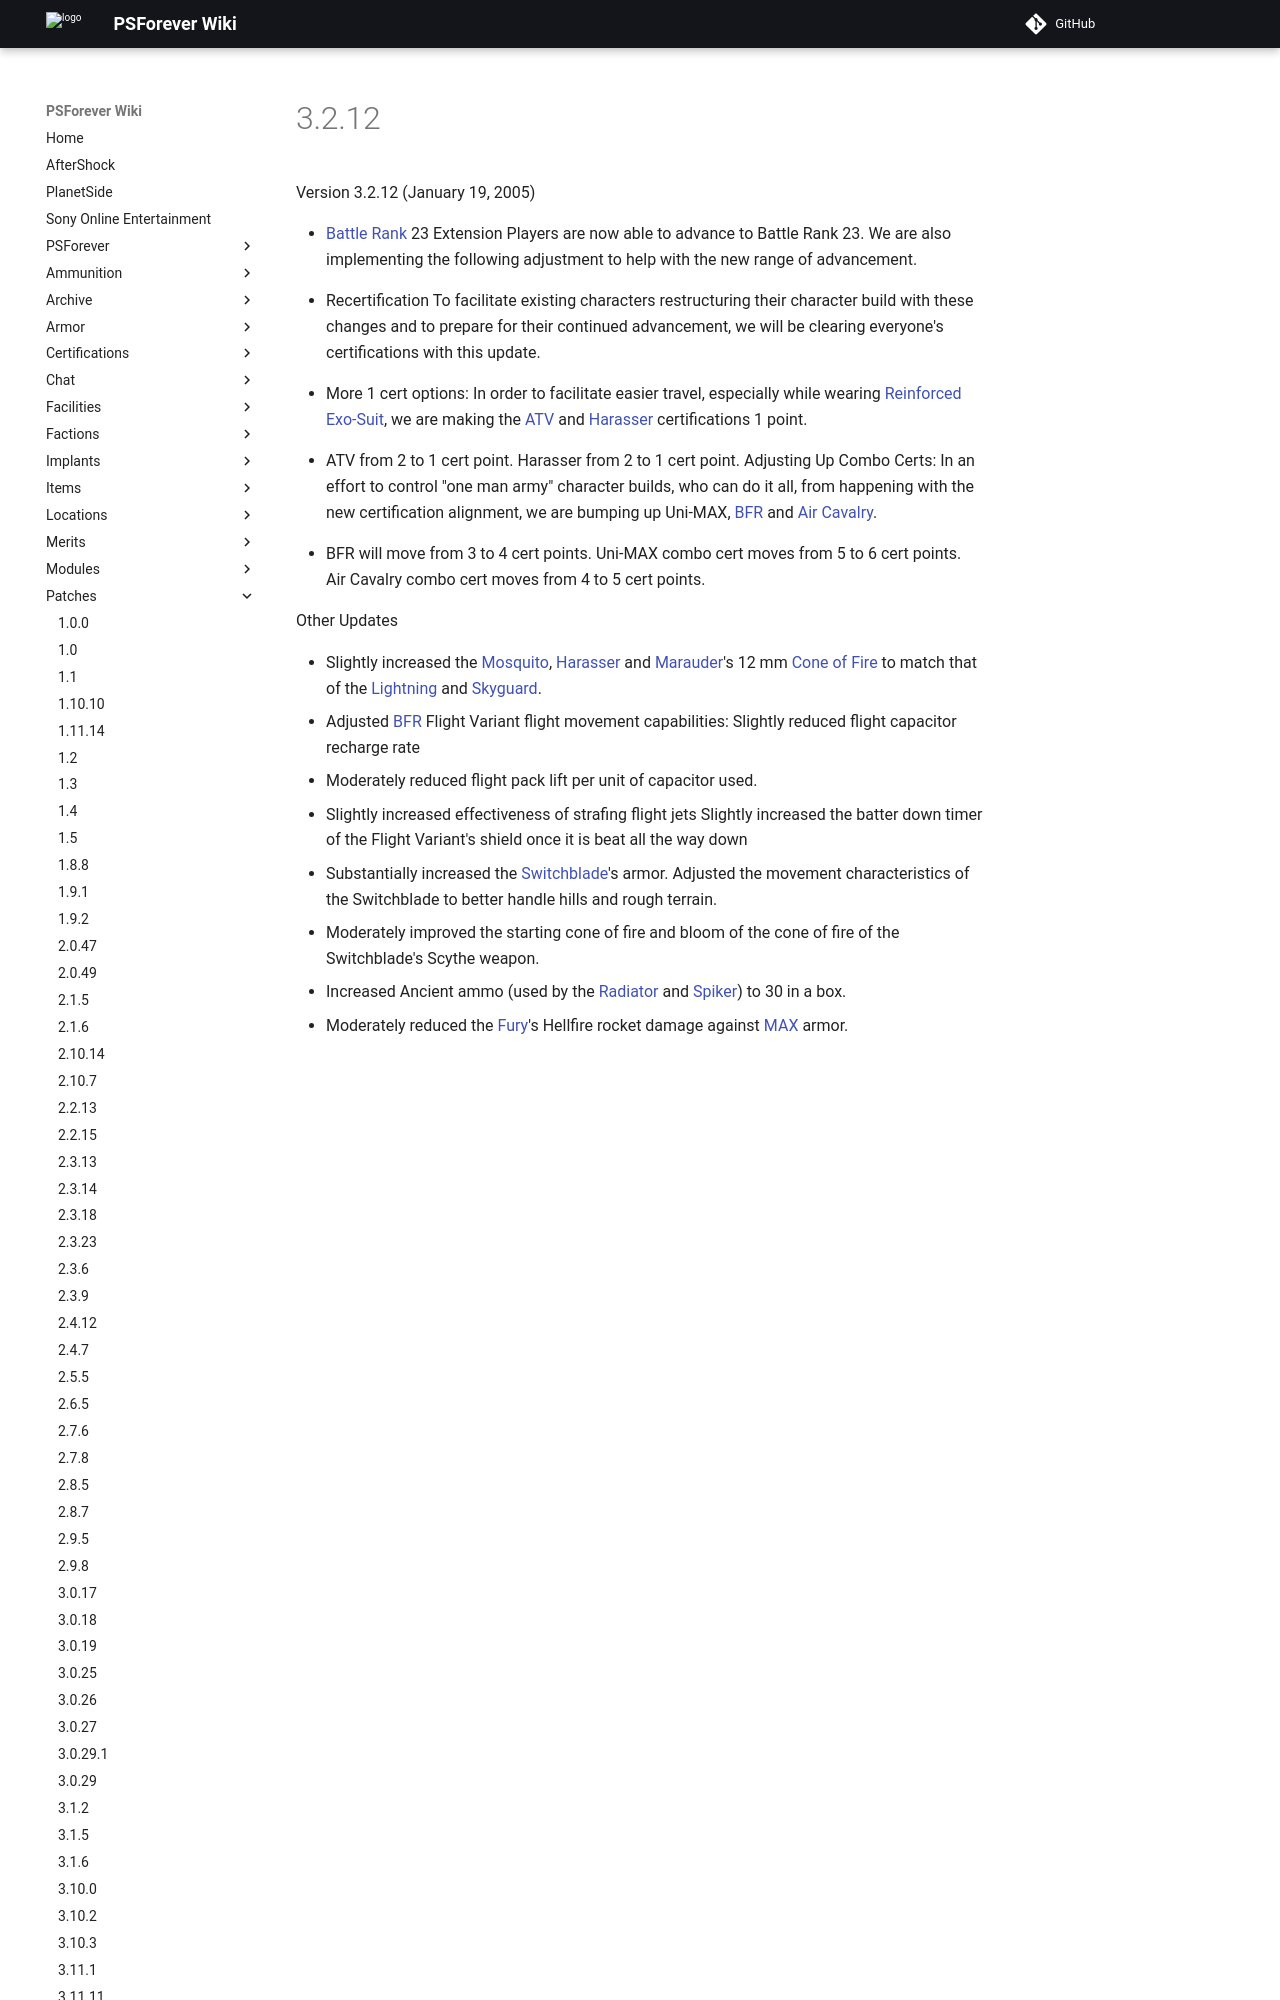

repository: psforever/wiki · page: patches/3.2.12/index.html · generator: mkdocs

# 3.2.12

Version 3.2.12 (January 19, 2005)

- [Battle Rank](../terminology/Battle_Rank.md) 23 Extension Players are now able
  to advance to Battle Rank 23. We are also implementing the following
  adjustment to help with the new range of advancement.

<!-- -->

- Recertification To facilitate existing characters restructuring their
  character build with these changes and to prepare for their continued
  advancement, we will be clearing everyone's certifications with this update.

<!-- -->

- More 1 cert options: In order to facilitate easier travel, especially while
  wearing [Reinforced Exo-Suit](../armor/Reinforced_Exo-Suit.md), we are making
  the [ATV](../vehicles/ATV.md) and [Harasser](../vehicles/Harasser.md)
  certifications 1 point.

<!-- -->

- ATV from 2 to 1 cert point. Harasser from 2 to 1 cert point. Adjusting Up
  Combo Certs: In an effort to control "one man army" character builds, who can
  do it all, from happening with the new certification alignment, we are bumping
  up Uni-MAX, [BFR](../vehicles/BattleFrame_Robotics.md) and
  [Air Cavalry](../terminology/Air_Cavalry.md).

<!-- -->
